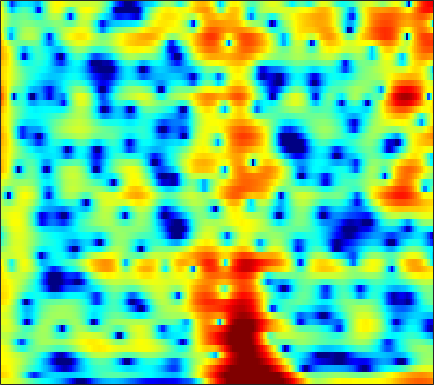

Values plotted in this chart, from the file beside it:
3.563, 3.6999, 3.7803, 3.741, 3.638, 3.4096, 3.0779, 2.7673, 2.2773, 1.7096, 1.0739, 0.55922, -0.16436, -0.89967, -1.4374, -2.1171, -2.7247, -3.1251, -3.5875, -3.9736, -4.3197, -4.5687, -4.9094, -5.2828
5.951, 5.823, 5.542, 5.128, 4.723, 4.046, 3.198, 2.439, 1.241, -0.1993, -1.926, -3.444, -5.819, -8.59, -10.74, -12.64, -12.2, -10.96, -9.291, -7.979, -7.044, -6.547, -6.104, -5.854
5.148, 5.056, 4.846, 4.537, 4.24, 3.757, 3.179, 2.688, 1.964, 1.175, 0.3418, -0.2966, -1.142, -1.96, -2.542, -3.276, -3.971, -4.476, -5.148, -5.852, -6.616, -7.249, -8.19, -9.265
4.473, 4.47, 4.375, 4.188, 3.992, 3.663, 3.261, 2.916, 2.406, 1.843, 1.232, 0.7462, 0.06341, -0.6639, -1.243, -2.069, -2.972, -3.71, -4.792, -6.005, -7.381, -8.535, -10.25, -12.19
4.454, 4.387, 4.199, 3.909, 3.634, 3.21, 2.74, 2.372, 1.878, 1.399, 0.9408, 0.6167, 0.198, -0.2228, -0.5585, -1.052, -1.625, -2.125, -2.906, -3.845, -4.964, -5.938, -7.437, -9.196
4.455, 4.206, 3.704, 2.994, 2.318, 1.231, -0.04881, -1.077, -2.385, -3.318, -3.56, -3.288, -2.58, -1.778, -1.241, -0.6727, -0.291, -0.1285, -0.06135, -0.1555, -0.3736, -0.5981, -0.9616, -1.362
3.036, 2.848, 2.369, 1.587, 0.765, -0.7056, -2.71, -4.667, -8.021, -11.46, -10.93, -8.444, -5.468, -3.298, -2.083, -0.8636, 0.01073, 0.4812, 0.9081, 1.144, 1.238, 1.234, 1.146, 1.006
1.83, 2.028, 2.052, 1.828, 1.517, 0.9415, 0.2458, -0.2954, -0.9456, -1.405, -1.599, -1.56, -1.291, -0.8642, -0.491, 0.009985, 0.4561, 0.7266, 0.9794, 1.085, 1.019, 0.8475, 0.4598, -0.1099
2.637, 2.991, 3.174, 3.077, 2.841, 2.338, 1.643, 1.015, 0.09277, -0.8532, -1.697, -2.157, -2.399, -2.181, -1.756, -1, -0.2164, 0.3018, 0.8475, 1.173, 1.226, 1.055, 0.5337, -0.3938
3.46, 3.597, 3.542, 3.205, 2.771, 1.933, 0.7638, -0.3633, -2.296, -4.932, -8.819, -13.62, -28.43, -13.74, -9.132, -5.47, -3.083, -1.773, -0.4759, 0.4154, 0.9674, 1.187, 1.24, 1.057
3.253, 3.198, 2.946, 2.461, 1.932, 1.02, -0.1038, -1.077, -2.515, -4.022, -5.439, -6.268, -6.796, -6.534, -5.914, -4.795, -3.591, -2.714, -1.657, -0.7961, -0.1046, 0.2899, 0.6757, 0.8988
4.046, 3.912, 3.536, 2.923, 2.305, 1.265, -0.01191, -1.112, -2.732, -4.422, -5.961, -6.805, -7.279, -6.972, -6.332, -5.237, -4.079, -3.258, -2.28, -1.459, -0.7907, -0.3659, 0.08693, 0.4234
5.482, 5.362, 4.964, 4.311, 3.644, 2.479, 0.9529, -0.4754, -2.87, -6.119, -11.02, -17.52, -22.86, -12.79, -9.361, -6.538, -4.705, -3.731, -2.809, -2.167, -1.727, -1.521, -1.315, -1.121
5.799, 5.739, 5.464, 4.966, 4.447, 3.564, 2.476, 1.531, 0.1277, -1.371, -2.788, -3.636, -4.329, -4.521, -4.429, -4.216, -4.056, -4.03, -4.162, -4.445, -4.911, -5.331, -5.953, -6.477
5.417, 5.363, 5.165, 4.806, 4.445, 3.87, 3.195, 2.63, 1.826, 0.9934, 0.1591, -0.4531, -1.246, -2.015, -2.593, -3.414, -4.361, -5.174, -6.425, -7.992, -9.873, -11.53, -14.25, -17.57
5.237, 5.083, 4.791, 4.436, 4.138, 3.702, 3.23, 2.859, 2.334, 1.765, 1.13, 0.5965, -0.1872, -1.087, -1.869, -3.047, -4.433, -5.646, -7.517, -9.757, -12.31, -14.48, -17.81, -21.77
5.261, 4.842, 4.206, 3.592, 3.192, 2.79, 2.566, 2.488, 2.419, 2.295, 2.048, 1.751, 1.173, 0.3701, -0.3726, -1.575, -3.005, -4.265, -6.186, -8.384, -11.08, -13.37, -16.86, -22.11
5.363, 4.374, 2.588, 0.2917, -1.443, -2.372, -1.05, 0.4056, 2.015, 3.059, 3.57, 3.647, 3.361, 2.705, 2.005, 0.8243, -0.5589, -1.704, -3.29, -4.976, -6.794, -8.048, -9.652, -11.58
4.381, 3.558, 1.839, -0.6948, -2.829, -3.959, -1.739, 0.2607, 2.269, 3.504, 4.062, 4.095, 3.686, 2.78, 1.771, -0.009873, -2.197, -3.971, -6.128, -7.24, -7.124, -6.797, -6.14, -5.579
2.29, 2.418, 2.439, 2.381, 2.35, 2.438, 2.714, 2.983, 3.305, 3.469, 3.355, 3.04, 2.292, 1.073, -0.1871, -2.434, -5.618, -8.89, -14.83, -16.31, -11.28, -8.808, -6.855, -5.453
0.007902, 0.6609, 1.404, 2.017, 2.389, 2.803, 3.104, 3.256, 3.342, 3.258, 2.983, 2.636, 1.964, 1.065, 0.2504, -0.996, -2.343, -3.302, -4.35, -4.905, -5.03, -4.872, -4.529, -4.329
-2.534, -1.381, -0.06346, 0.9997, 1.655, 2.343, 2.818, 3.045, 3.185, 3.136, 2.915, 2.642, 2.137, 1.512, 0.9698, 0.203, -0.5859, -1.151, -1.837, -2.371, -2.818, -3.101, -3.316, -3.567
-4.082, -2.394, -0.5869, 0.79, 1.609, 2.426, 2.982, 3.243, 3.392, 3.34, 3.094, 2.798, 2.274, 1.616, 1.058, 0.2663, -0.5339, -1.126, -1.852, -2.499, -3.007, -3.35, -3.747, -4.021
-1.997, -0.6943, 0.743, 1.907, 2.591, 3.27, 3.708, 3.882, 3.915, 3.727, 3.321, 2.876, 2.103, 1.136, 0.3061, -0.9347, -2.232, -3.179, -4.291, -5.146, -5.655, -5.82, -6.001, -6.105
0.8852, 1.633, 2.506, 3.233, 3.661, 4.081, 4.311, 4.348, 4.22, 3.861, 3.265, 2.641, 1.548, 0.1323, -1.183, -3.342, -6.052, -8.48, -11.97, -13.81, -12.81, -11.46, -10.06, -9.473
2.311, 2.711, 3.197, 3.589, 3.825, 4.056, 4.161, 4.147, 3.977, 3.606, 3.001, 2.376, 1.275, -0.184, -1.547, -3.78, -6.638, -9.235, -13.08, -15.18, -13.75, -12.38, -11.03, -10.44
2.462, 2.525, 2.597, 2.706, 2.837, 3.041, 3.254, 3.381, 3.438, 3.332, 3.001, 2.599, 1.84, 0.822, -0.09487, -1.5, -3.046, -4.209, -5.638, -6.713, -7.436, -7.643, -7.963, -8.072
1.688, 1.003, 0.08818, -0.4012, -0.2887, 0.4434, 1.472, 2.198, 2.97, 3.439, 3.599, 3.51, 3.137, 2.501, 1.845, 0.7877, -0.4386, -1.458, -2.878, -4.261, -5.513, -6.225, -6.67, -6.666
0.7324, -1.431, -6.217, -18.96, -13.78, -4.822, -0.7807, 1.08, 2.734, 3.722, 4.239, 4.362, 4.22, 3.757, 3.205, 2.2, 0.8706, -0.3551, -2.388, -5.017, -8.678, -12.18, -14.46, -10.95
1.833, 0.8543, -0.4847, -1.371, -1.409, -0.7015, 0.3785, 1.156, 2.005, 2.592, 2.912, 2.988, 2.864, 2.473, 2.029, 1.169, 0.02391, -1.033, -2.732, -4.825, -7.181, -8.855, -9.578, -8.233
3.302, 2.917, 2.344, 1.79, 1.419, 1.056, 0.8008, 0.7127, 0.6787, 0.7351, 0.8049, 0.8281, 0.7605, 0.5311, 0.2163, -0.3774, -1.169, -1.874, -2.885, -3.89, -4.592, -5.029, -5.003, -4.583
5.251, 4.855, 4.105, 3.105, 2.214, 0.8471, -0.58, -1.54, -2.309, -2.293, -1.728, -1.236, -0.7311, -0.5229, -0.6222, -1.03, -1.799, -2.579, -3.816, -5.07, -6.081, -6.339, -6.09, -5.007
7.082, 6.592, 5.594, 4.132, 2.666, -0.0198, -4.015, -8.911, -24.58, -10.51, -5.244, -3.165, -1.588, -0.8827, -0.7837, -1.157, -2.103, -3.227, -5.422, -8.885, -15.21, -23.58, -14.34, -8.439
6.858, 6.451, 5.599, 4.409, 3.271, 1.502, -0.4714, -1.864, -3.098, -3.25, -2.694, -2.201, -1.721, -1.566, -1.639, -2.097, -2.85, -3.607, -4.946, -6.449, -7.853, -8.252, -7.837, -6.571
6.278, 5.979, 5.37, 4.543, 3.819, 2.745, 1.656, 0.8768, -0.02293, -0.7482, -1.29, -1.633, -2.043, -2.458, -2.815, -3.311, -3.863, -4.279, -4.811, -5.219, -5.554, -5.544, -5.536, -5.369
6.543, 6.242, 5.655, 4.868, 4.175, 3.137, 2.024, 1.185, 0.09318, -0.924, -1.856, -2.494, -3.294, -4.055, -4.636, -5.323, -5.937, -6.291, -6.461, -6.372, -5.986, -5.74, -5.293, -5.031
7.245, 6.851, 6.092, 5.085, 4.161, 2.755, 1.158, -0.106, -1.781, -3.274, -4.47, -5.17, -5.992, -6.91, -7.733, -9.238, -10.99, -12.1, -12.2, -10.53, -8.35, -6.95, -5.416, -4.33
7.529, 7.035, 6.091, 4.798, 3.576, 1.542, -1.023, -3.4, -7.252, -11.3, -12.55, -11.44, -10.02, -9.552, -9.872, -11.32, -14.24, -17.63, -18.81, -13.36, -9.179, -6.88, -4.706, -3.099
6.886, 6.387, 5.448, 4.157, 2.936, 0.9238, -1.611, -3.928, -7.648, -11.44, -12.47, -11.28, -9.581, -8.541, -8.214, -8.083, -8.14, -8.049, -7.604, -6.662, -5.385, -4.441, -3.164, -2.072
6.089, 5.653, 4.851, 3.801, 2.856, 1.438, -0.1315, -1.342, -2.888, -4.17, -5.045, -5.41, -5.626, -5.643, -5.622, -5.515, -5.356, -5.173, -4.854, -4.364, -3.815, -3.346, -2.705, -2.092
6.076, 5.637, 4.85, 3.893, 3.096, 1.957, 0.803, -0.04349, -1.086, -2.019, -2.801, -3.281, -3.783, -4.149, -4.304, -4.443, -4.453, -4.42, -4.264, -4.045, -3.818, -3.554, -3.287, -2.989
7.143, 6.506, 5.445, 4.206, 3.229, 1.94, 0.7648, -0.001452, -0.8983, -1.695, -2.435, -2.989, -3.675, -4.27, -4.602, -4.875, -4.948, -4.899, -4.766, -4.687, -4.549, -4.552, -4.498, -4.469
9.151, 8.117, 6.348, 4.129, 2.216, -0.2667, -1.959, -2.404, -2.417, -2.482, -3.001, -3.743, -5.167, -6.791, -7.813, -8.114, -7.486, -6.831, -6.288, -6.068, -6.157, -6.44, -6.619, -6.74
10.31, 9.077, 6.83, 3.64, 0.2812, -6.905, -15.91, -8.707, -4.429, -3.038, -3.255, -4.266, -6.952, -12.04, -19.75, -18.35, -11.45, -9.309, -8.204, -8.5, -10.37, -12.44, -15.45, -14
8.593, 7.725, 6.246, 4.436, 2.943, 1.06, -0.3291, -0.9339, -1.351, -1.775, -2.468, -3.239, -4.552, -5.95, -6.875, -7.513, -7.642, -7.692, -8.058, -9.129, -11, -12.6, -14.38, -13.44
6.823, 6.348, 5.53, 4.566, 3.792, 2.743, 1.757, 1.069, 0.2093, -0.604, -1.404, -2.016, -2.831, -3.623, -4.153, -4.795, -5.381, -5.789, -6.363, -6.998, -7.616, -7.942, -8.268, -8.203
5.95, 5.67, 5.133, 4.454, 3.881, 3.05, 2.178, 1.524, 0.662, -0.157, -0.932, -1.471, -2.13, -2.733, -3.139, -3.65, -4.13, -4.48, -4.94, -5.352, -5.725, -6.043, -6.329, -6.514
5.984, 5.732, 5.237, 4.568, 3.966, 3.075, 2.096, 1.337, 0.3442, -0.5848, -1.393, -1.89, -2.402, -2.762, -2.98, -3.222, -3.451, -3.655, -3.963, -4.328, -4.763, -5.147, -5.649, -6.197
6.774, 6.446, 5.823, 4.988, 4.217, 3.023, 1.644, 0.4978, -1.11, -2.655, -3.844, -4.338, -4.432, -4.092, -3.766, -3.37, -3.122, -3.067, -3.181, -3.489, -4.02, -4.526, -5.38, -6.486
7.615, 7.149, 6.319, 5.269, 4.324, 2.802, 0.9234, -0.8041, -3.761, -7.951, -13.9, -15.41, -10.39, -6.838, -5.145, -3.712, -2.949, -2.669, -2.618, -2.92, -3.493, -4, -5.007, -6.337
7.487, 6.822, 5.768, 4.567, 3.6, 2.205, 0.6385, -0.7022, -2.756, -5.099, -7.105, -7.524, -6.413, -4.758, -3.685, -2.765, -2.335, -2.317, -2.614, -3.217, -3.985, -4.652, -5.469, -6.127
6.738, 5.638, 4.037, 2.434, 1.393, 0.4113, -0.1199, -0.3602, -0.615, -0.8155, -0.9223, -0.9034, -0.7487, -0.5276, -0.4281, -0.4489, -0.7539, -1.261, -2.368, -3.949, -6.041, -7.983, -9.797, -9.304
5.611, 3.76, 0.5326, -3.917, -7.683, -7.868, -4.273, -2.237, -0.452, 0.6688, 1.363, 1.701, 1.966, 2.039, 1.935, 1.628, 1.016, 0.3444, -0.9802, -2.922, -5.798, -8.979, -13.63, -11.36
4.135, 2.504, -0.1392, -3.184, -5.134, -5.527, -3.866, -2.466, -0.9461, 0.1265, 0.8477, 1.199, 1.454, 1.494, 1.423, 1.142, 0.6794, 0.265, -0.3967, -1.211, -2.08, -2.631, -2.946, -2.682
3.818, 2.822, 1.44, 0.2074, -0.5178, -1.091, -1.227, -1.093, -0.7592, -0.3959, -0.1076, 0.02575, 0.07197, -0.02911, -0.1676, -0.4457, -0.7216, -0.9379, -1.103, -1.145, -1.064, -0.8678, -0.6329, -0.3321
4.265, 3.305, 1.908, 0.5655, -0.2753, -1.027, -1.307, -1.281, -1.067, -0.8039, -0.643, -0.6368, -0.8164, -1.224, -1.716, -2.435, -3.086, -3.376, -3.227, -2.399, -1.24, -0.3992, 0.5805, 1.318
4.306, 2.846, 0.3757, -2.721, -5.185, -7.138, -6.134, -4.752, -3.242, -2.283, -1.8, -1.724, -1.988, -2.734, -3.714, -5.833, -9.619, -13.97, -13.24, -6.695, -2.607, -0.5034, 1.565, 2.945
2.967, 1.374, -1.424, -5.313, -8.954, -12.3, -10.04, -8.037, -6.383, -5.582, -5.286, -5.233, -5.287, -5.499, -5.763, -6.461, -7.36, -7.681, -6.876, -4.515, -1.893, -0.1748, 1.639, 2.981
